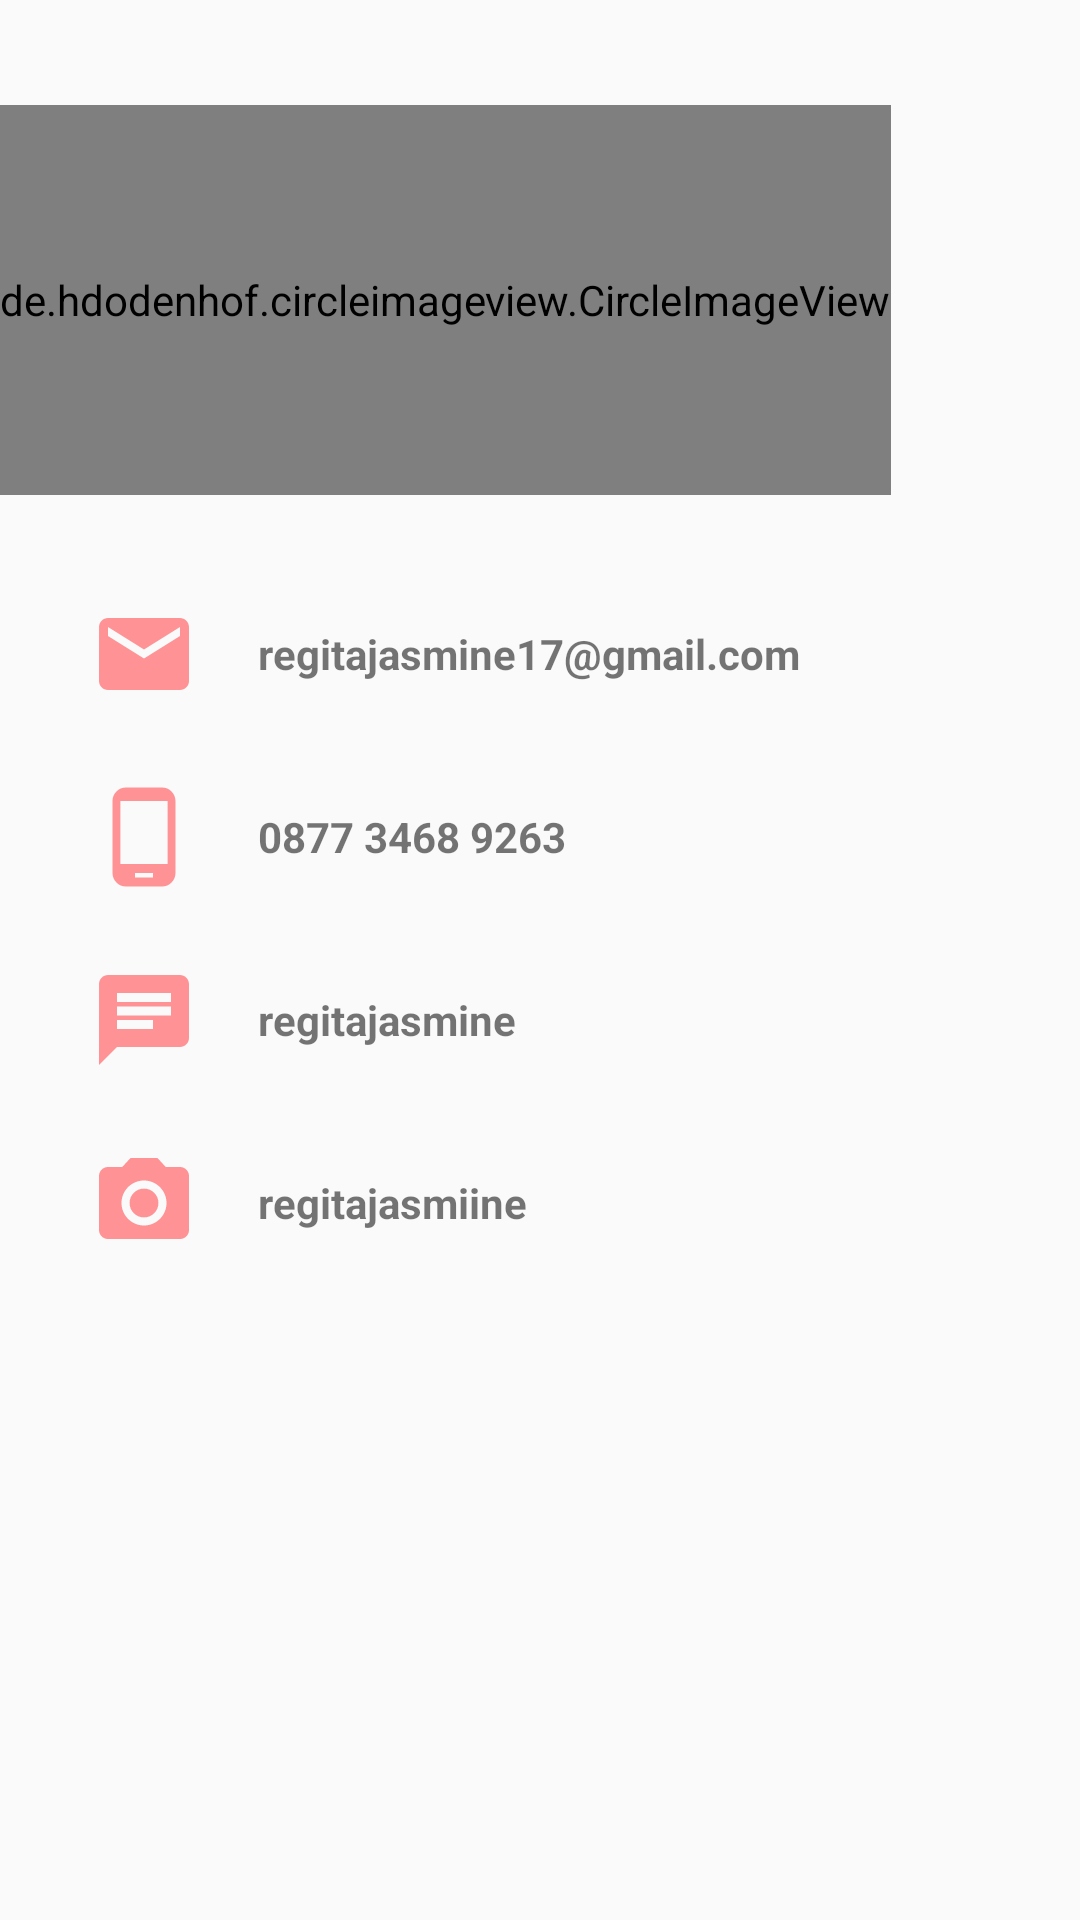

Android layout source for this screen:
<!-- AndroidManifest.xml: application theme AppTheme -->
<!-- res/layout/contact_fragmentregita.xml -->
<?xml version="1.0" encoding="utf-8"?>
<LinearLayout xmlns:android="http://schemas.android.com/apk/res/android"
    xmlns:app="http://schemas.android.com/apk/res-auto"
    xmlns:tools="http://schemas.android.com/tools"
    android:layout_width="match_parent"
    android:layout_height="match_parent"
    android:orientation="vertical">
    <LinearLayout
        android:layout_width="match_parent"
        android:layout_height="200dp"
        android:background="@drawable/gradient2">

        <de.hdodenhof.circleimageview.CircleImageView
            android:id="@+id/profile_image"
            android:layout_width="wrap_content"
            android:layout_height="130dp"
            android:src="@drawable/rere"
            android:layout_gravity="center"
            android:layout_alignParentTop="true" />
    </LinearLayout>

    <LinearLayout
        android:layout_width="match_parent"
        android:layout_height="wrap_content"
        android:orientation="horizontal"
        android:paddingLeft="30dp">

        <ImageView
            android:layout_width="36dp"
            android:layout_height="36dp"
            android:src="@drawable/ic_email_black_24dp" />

        <TextView
            android:layout_width="wrap_content"
            android:layout_height="wrap_content"
            android:layout_gravity="center_vertical"
            android:paddingLeft="20dp"
            android:text="regitajasmine17@gmail.com"
            android:textStyle="bold" />
    </LinearLayout>

    <LinearLayout
        android:layout_width="match_parent"
        android:layout_height="wrap_content"
        android:layout_marginTop="25dp"
        android:orientation="horizontal"
        android:paddingLeft="30dp">

        <ImageView
            android:layout_width="36dp"
            android:layout_height="36dp"
            android:src="@drawable/ic_phone_android_black_24dp" />

        <TextView
            android:layout_width="wrap_content"
            android:layout_height="wrap_content"
            android:layout_gravity="center_vertical"
            android:paddingLeft="20dp"
            android:text="0877 3468 9263"
            android:textStyle="bold" />
    </LinearLayout>

    <LinearLayout
        android:layout_width="match_parent"
        android:layout_height="wrap_content"
        android:layout_marginTop="25dp"
        android:orientation="horizontal"
        android:paddingLeft="30dp">

        <ImageView
            android:layout_width="36dp"
            android:layout_height="36dp"
            android:src="@drawable/ic_chat_black_24dp" />

        <TextView
            android:layout_width="wrap_content"
            android:layout_height="wrap_content"
            android:layout_gravity="center_vertical"
            android:paddingLeft="20dp"
            android:text="regitajasmine"
            android:textStyle="bold" />
    </LinearLayout>

    <LinearLayout
        android:layout_width="match_parent"
        android:layout_height="wrap_content"
        android:layout_marginTop="25dp"
        android:orientation="horizontal"
        android:paddingLeft="30dp">

        <ImageView
            android:layout_width="36dp"
            android:layout_height="36dp"
            android:src="@drawable/ic_camera_alt_black_24dp" />

        <TextView
            android:layout_width="wrap_content"
            android:layout_height="wrap_content"
            android:layout_gravity="center_vertical"
            android:paddingLeft="20dp"
            android:text="regitajasmiine"
            android:textStyle="bold" />
    </LinearLayout>

</LinearLayout>
<!-- resources referenced by this layout -->
<resources>
  <!-- drawable ic_camera_alt_black_24dp (drawable) -->
  <vector android:height="24dp" android:tint="#FF9294"
      android:viewportHeight="24.0" android:viewportWidth="24.0"
      android:width="24dp" xmlns:android="http://schemas.android.com/apk/res/android">
      <path android:fillColor="#FF000000" android:pathData="M12,12m-3.2,0a3.2,3.2 0,1 1,6.4 0a3.2,3.2 0,1 1,-6.4 0"/>
      <path android:fillColor="#FF000000" android:pathData="M9,2L7.17,4L4,4c-1.1,0 -2,0.9 -2,2v12c0,1.1 0.9,2 2,2h16c1.1,0 2,-0.9 2,-2L22,6c0,-1.1 -0.9,-2 -2,-2h-3.17L15,2L9,2zM12,17c-2.76,0 -5,-2.24 -5,-5s2.24,-5 5,-5 5,2.24 5,5 -2.24,5 -5,5z"/>
  </vector>
  <!-- drawable ic_chat_black_24dp (drawable) -->
  <vector android:height="24dp" android:tint="#FF9294"
      android:viewportHeight="24.0" android:viewportWidth="24.0"
      android:width="24dp" xmlns:android="http://schemas.android.com/apk/res/android">
      <path android:fillColor="#FF000000" android:pathData="M20,2L4,2c-1.1,0 -1.99,0.9 -1.99,2L2,22l4,-4h14c1.1,0 2,-0.9 2,-2L22,4c0,-1.1 -0.9,-2 -2,-2zM6,9h12v2L6,11L6,9zM14,14L6,14v-2h8v2zM18,8L6,8L6,6h12v2z"/>
  </vector>
  <!-- drawable ic_email_black_24dp (drawable) -->
  <vector android:height="24dp" android:tint="#FF9294"
      android:viewportHeight="24.0" android:viewportWidth="24.0"
      android:width="24dp" xmlns:android="http://schemas.android.com/apk/res/android">
      <path android:fillColor="#FF000000" android:pathData="M20,4L4,4c-1.1,0 -1.99,0.9 -1.99,2L2,18c0,1.1 0.9,2 2,2h16c1.1,0 2,-0.9 2,-2L22,6c0,-1.1 -0.9,-2 -2,-2zM20,8l-8,5 -8,-5L4,6l8,5 8,-5v2z"/>
  </vector>
  <!-- drawable ic_phone_android_black_24dp (drawable) -->
  <vector android:height="24dp" android:tint="#FF9294"
      android:viewportHeight="24.0" android:viewportWidth="24.0"
      android:width="24dp" xmlns:android="http://schemas.android.com/apk/res/android">
      <path android:fillColor="#FF000000" android:pathData="M16,1L8,1C6.34,1 5,2.34 5,4v16c0,1.66 1.34,3 3,3h8c1.66,0 3,-1.34 3,-3L19,4c0,-1.66 -1.34,-3 -3,-3zM14,21h-4v-1h4v1zM17.25,18L6.75,18L6.75,4h10.5v14z"/>
  </vector>
  <!-- drawable rere: jpg bitmap (drawable, 239658 bytes) -->
  <style name="AppTheme" parent="Theme.AppCompat.Light.NoActionBar">
          
          <item name="colorPrimary">@color/colorPrimary</item>
          <item name="colorPrimaryDark">@color/colorPrimaryDark</item>
          <item name="colorAccent">@color/colorAccent</item>
      </style>
  <color name="colorPrimary">#3F51B5</color>
  <color name="colorPrimaryDark">#303F9F</color>
  <color name="colorAccent">#FF4081</color>
</resources>
